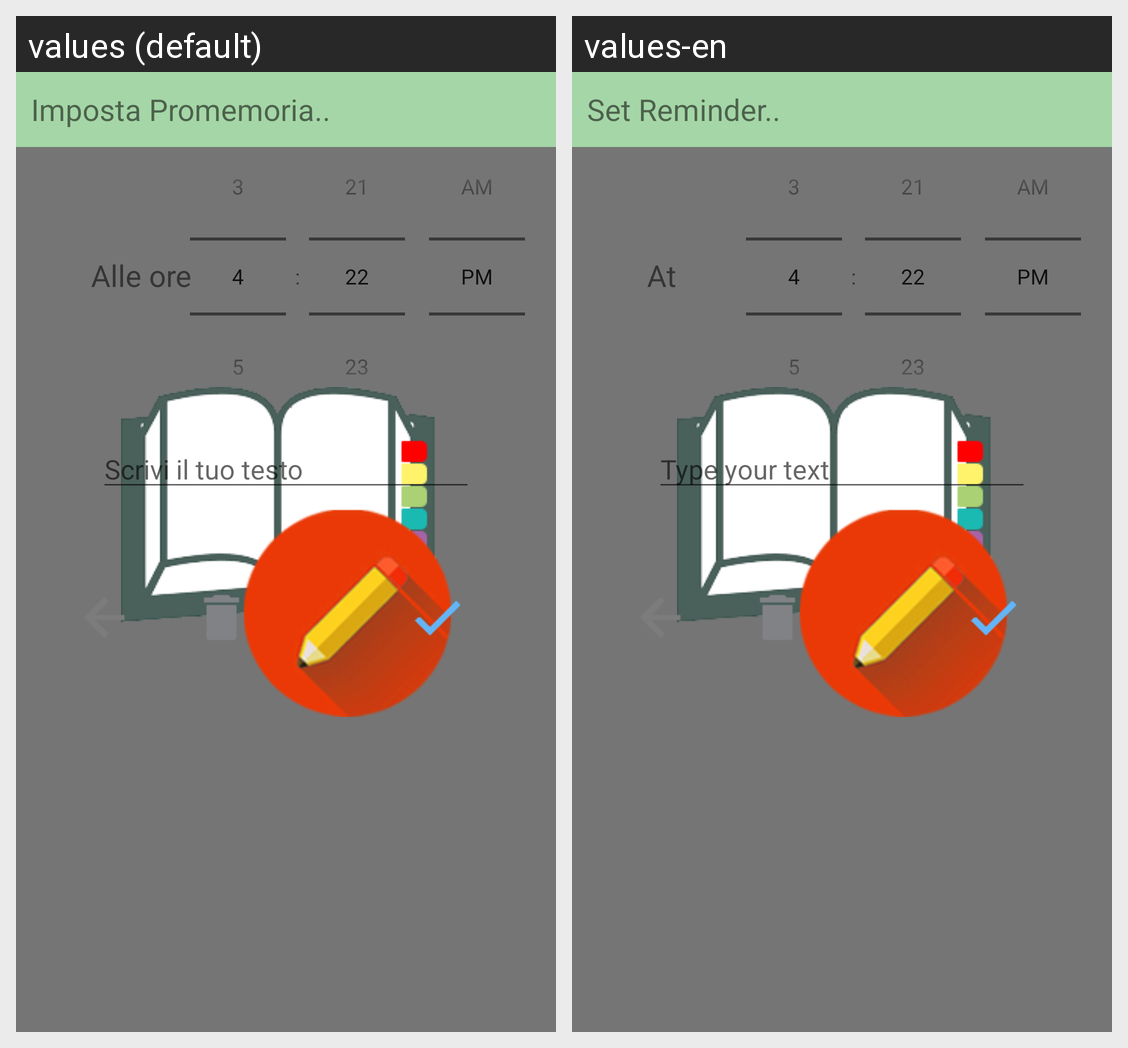

Strings drawn on this Android screen and how each of the app's shown locales translates them:
Android screen res/layout/dialog_agenda.xml rendered under 2 locales, left to right: values (default), values-en. Device: Nexus 5 (rendered at 1080×1920; each locale shown at half size, 540×960, under a caption strip naming it); theme AppBase.
Strings drawn on this screen, with the default value and each locale's value (text and hints the layout hard-codes, and strings that could not be matched under every locale, appear in the picture but are not listed):

set_notifica
  values: Imposta Promemoria..
  values-en: Set Reminder..

ore
  values: Alle ore
  values-en: At

scrivi_testo
  values: Scrivi il tuo testo
  values-en: Type your text
